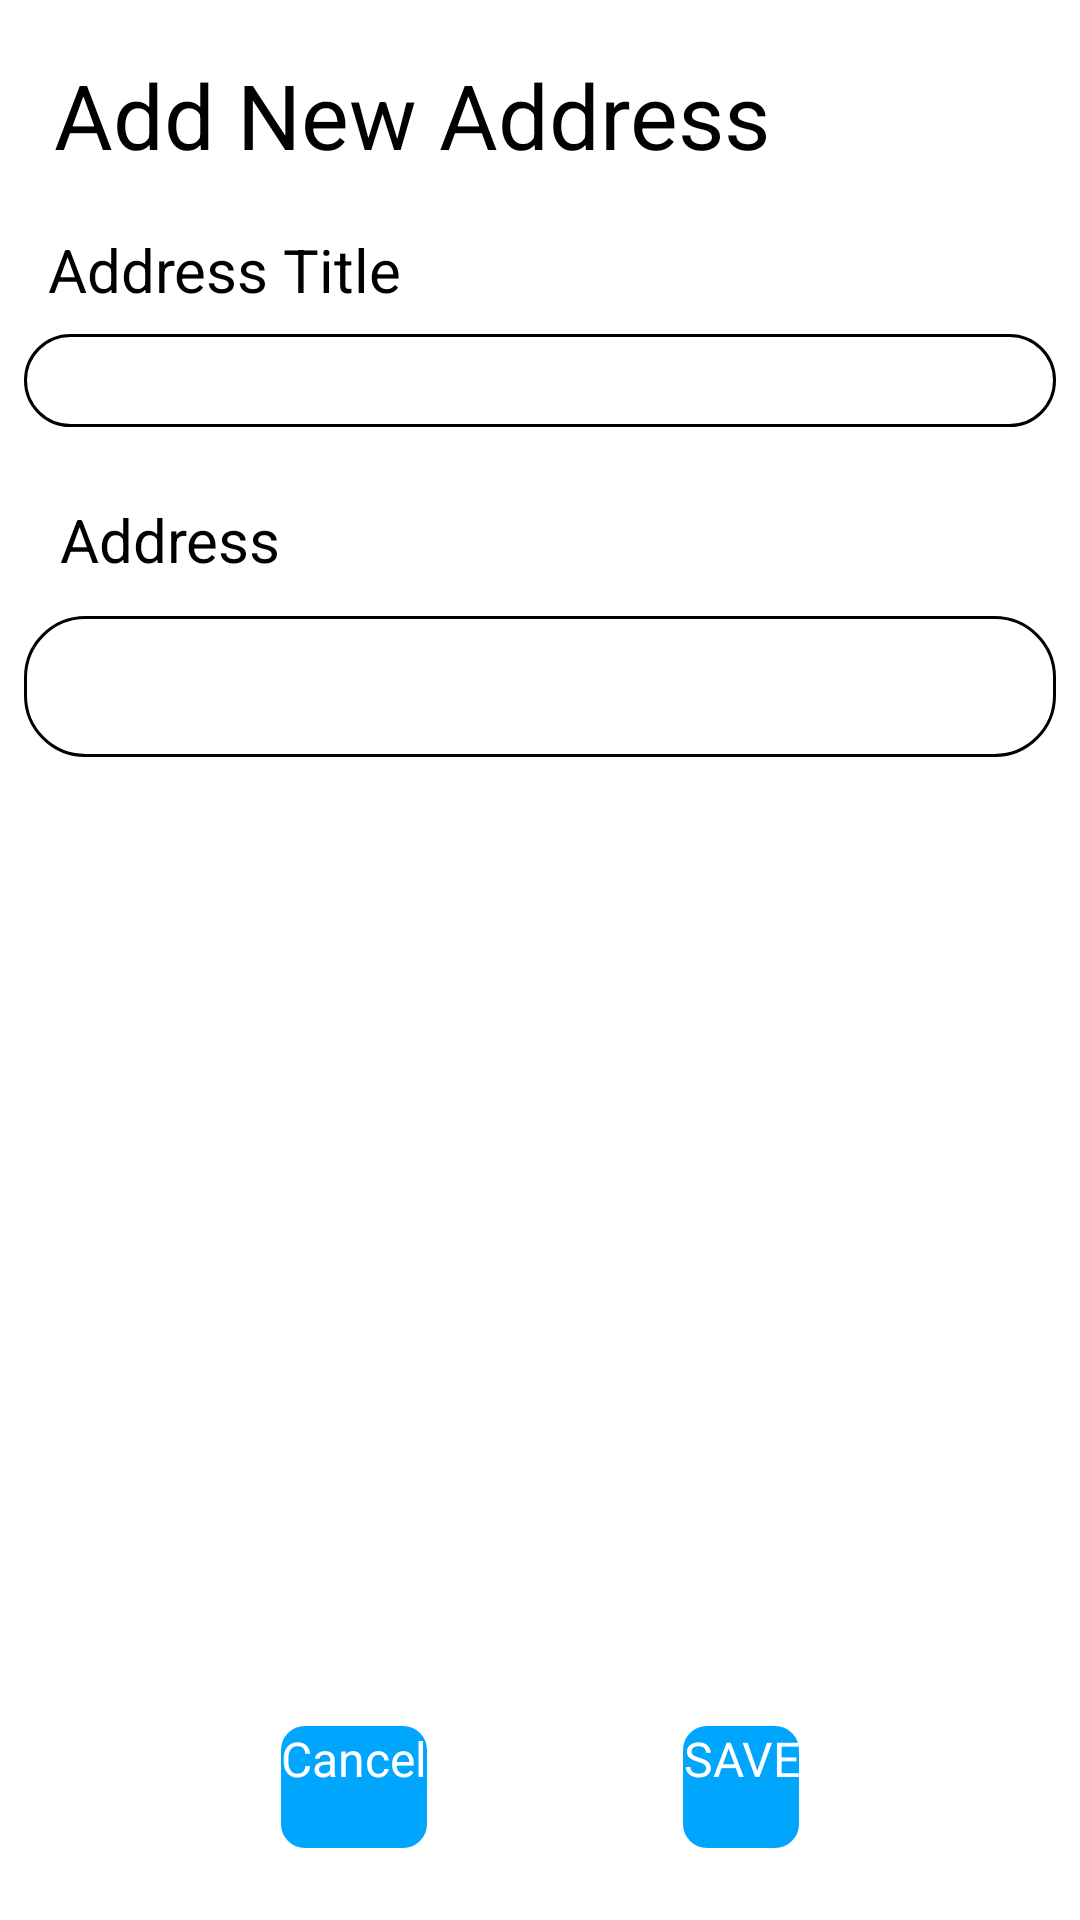

Android layout source for this screen:
<!-- AndroidManifest.xml: application theme Theme.FinalProject1 -->
<!-- res/layout/dialog_add_address.xml -->
<?xml version="1.0" encoding="utf-8"?>
<androidx.constraintlayout.widget.ConstraintLayout xmlns:android="http://schemas.android.com/apk/res/android"
    xmlns:app="http://schemas.android.com/apk/res-auto"
    xmlns:tools="http://schemas.android.com/tools"
    android:id="@+id/main"
    android:layout_width="match_parent"
    android:layout_margin="@dimen/_5dp"
    android:padding="@dimen/_8dp"
    android:layout_height="match_parent"
    >

    <androidx.appcompat.widget.AppCompatTextView
        android:id="@+id/tvAddNewAddress"
        android:layout_width="match_parent"
        android:layout_height="wrap_content"
        android:padding="@dimen/_10dp"
        android:text="@string/add_new_address"
        android:textSize="@dimen/_30sp"
        app:layout_constraintTop_toTopOf="parent" />

    <androidx.appcompat.widget.AppCompatTextView
        android:id="@+id/tvAddressTitle"
        android:layout_width="wrap_content"
        android:layout_height="wrap_content"
        android:padding="@dimen/_8dp"
        android:text="@string/address_title"
        android:textSize="@dimen/_20sp"
        app:layout_constraintStart_toStartOf="parent"
        app:layout_constraintTop_toBottomOf="@+id/tvAddNewAddress" />

    <androidx.appcompat.widget.AppCompatEditText
        android:id="@+id/etAddressTitle"
        android:layout_width="match_parent"
        android:layout_height="wrap_content"
        android:padding="@dimen/_12dp"
        android:background="@drawable/textviewbackground"
        app:layout_constraintEnd_toEndOf="parent"
        app:layout_constraintStart_toStartOf="parent"
        app:layout_constraintTop_toBottomOf="@+id/tvAddressTitle" />

    <androidx.appcompat.widget.AppCompatTextView
        android:id="@+id/tvAddress"
        android:layout_width="wrap_content"
        android:layout_height="wrap_content"
        android:layout_marginTop="@dimen/_12dp"
        android:padding="@dimen/_12dp"
        android:text="@string/address"
        android:textSize="@dimen/_20sp"
        app:layout_constraintStart_toStartOf="parent"
        app:layout_constraintTop_toBottomOf="@+id/etAddressTitle" />

    <androidx.appcompat.widget.AppCompatEditText
        android:id="@+id/etAddress"
        android:layout_width="match_parent"
        android:layout_height="wrap_content"
        android:padding="@dimen/_20dp"
        android:background="@drawable/textviewbackground"
        app:layout_constraintEnd_toEndOf="parent"
        app:layout_constraintStart_toStartOf="parent"
        app:layout_constraintTop_toBottomOf="@+id/tvAddress" />

    <androidx.appcompat.widget.AppCompatButton
        android:id="@+id/btnCancel"
        android:layout_width="wrap_content"
        android:layout_height="wrap_content"
        android:layout_marginBottom="@dimen/_16dp"
        android:background="@drawable/btn_background"
        android:text="@string/cancel"
        android:textColor="@color/white"
        android:textSize="@dimen/_16sp"
        app:layout_constraintBottom_toBottomOf="parent"
        app:layout_constraintEnd_toStartOf="@+id/btnSave"
        app:layout_constraintStart_toStartOf="parent" />

    <androidx.appcompat.widget.AppCompatButton
        android:id="@+id/btnSave"
        android:layout_width="wrap_content"
        android:layout_height="wrap_content"
        android:layout_marginBottom="@dimen/_16dp"
        android:background="@drawable/btn_background"
        android:text="@string/save"
        android:textColor="@color/white"
        android:gravity="center"
        android:textSize="@dimen/_16sp"
        app:layout_constraintBottom_toBottomOf="parent"
        app:layout_constraintEnd_toEndOf="parent"
        app:layout_constraintStart_toEndOf="@+id/btnCancel" />

</androidx.constraintlayout.widget.ConstraintLayout>
<!-- resources referenced by this layout -->
<resources>
  <color name="white">#FFFFFFFF</color>
  <dimen name="_10dp">10dp</dimen>
  <dimen name="_12dp">12dp</dimen>
  <dimen name="_16dp">16dp</dimen>
  <dimen name="_16sp">16sp</dimen>
  <dimen name="_20dp">20dp</dimen>
  <dimen name="_20sp">20sp</dimen>
  <dimen name="_30sp">30sp</dimen>
  <dimen name="_5dp">5dp</dimen>
  <dimen name="_8dp">8dp</dimen>
  <!-- drawable btn_background (drawable) -->
  <?xml version="1.0" encoding="utf-8"?>
  <shape xmlns:android="http://schemas.android.com/apk/res/android"
      android:shape="rectangle">
  
          <solid android:color="#00A5FE"/>
          <corners android:radius="8dp"/>
  
  
  </shape>
  <!-- drawable textviewbackground (drawable) -->
  <?xml version="1.0" encoding="utf-8"?>
  <shape xmlns:android="http://schemas.android.com/apk/res/android">
      <solid android:color="@android:color/transparent" />
      <stroke
          android:width="1dp"
          android:color="#000000" />
      <corners android:radius="20dp" />
      <padding
          android:left="4dp"
          android:top="4dp"
          android:right="4dp"
          android:bottom="4dp" />
  </shape>
  <string name="add_new_address">Add New Address</string>
  <string name="address">Address</string>
  <string name="address_title">Address Title</string>
  <string name="cancel">Cancel\n</string>
  <string name="save">SAVE\n</string>
</resources>
